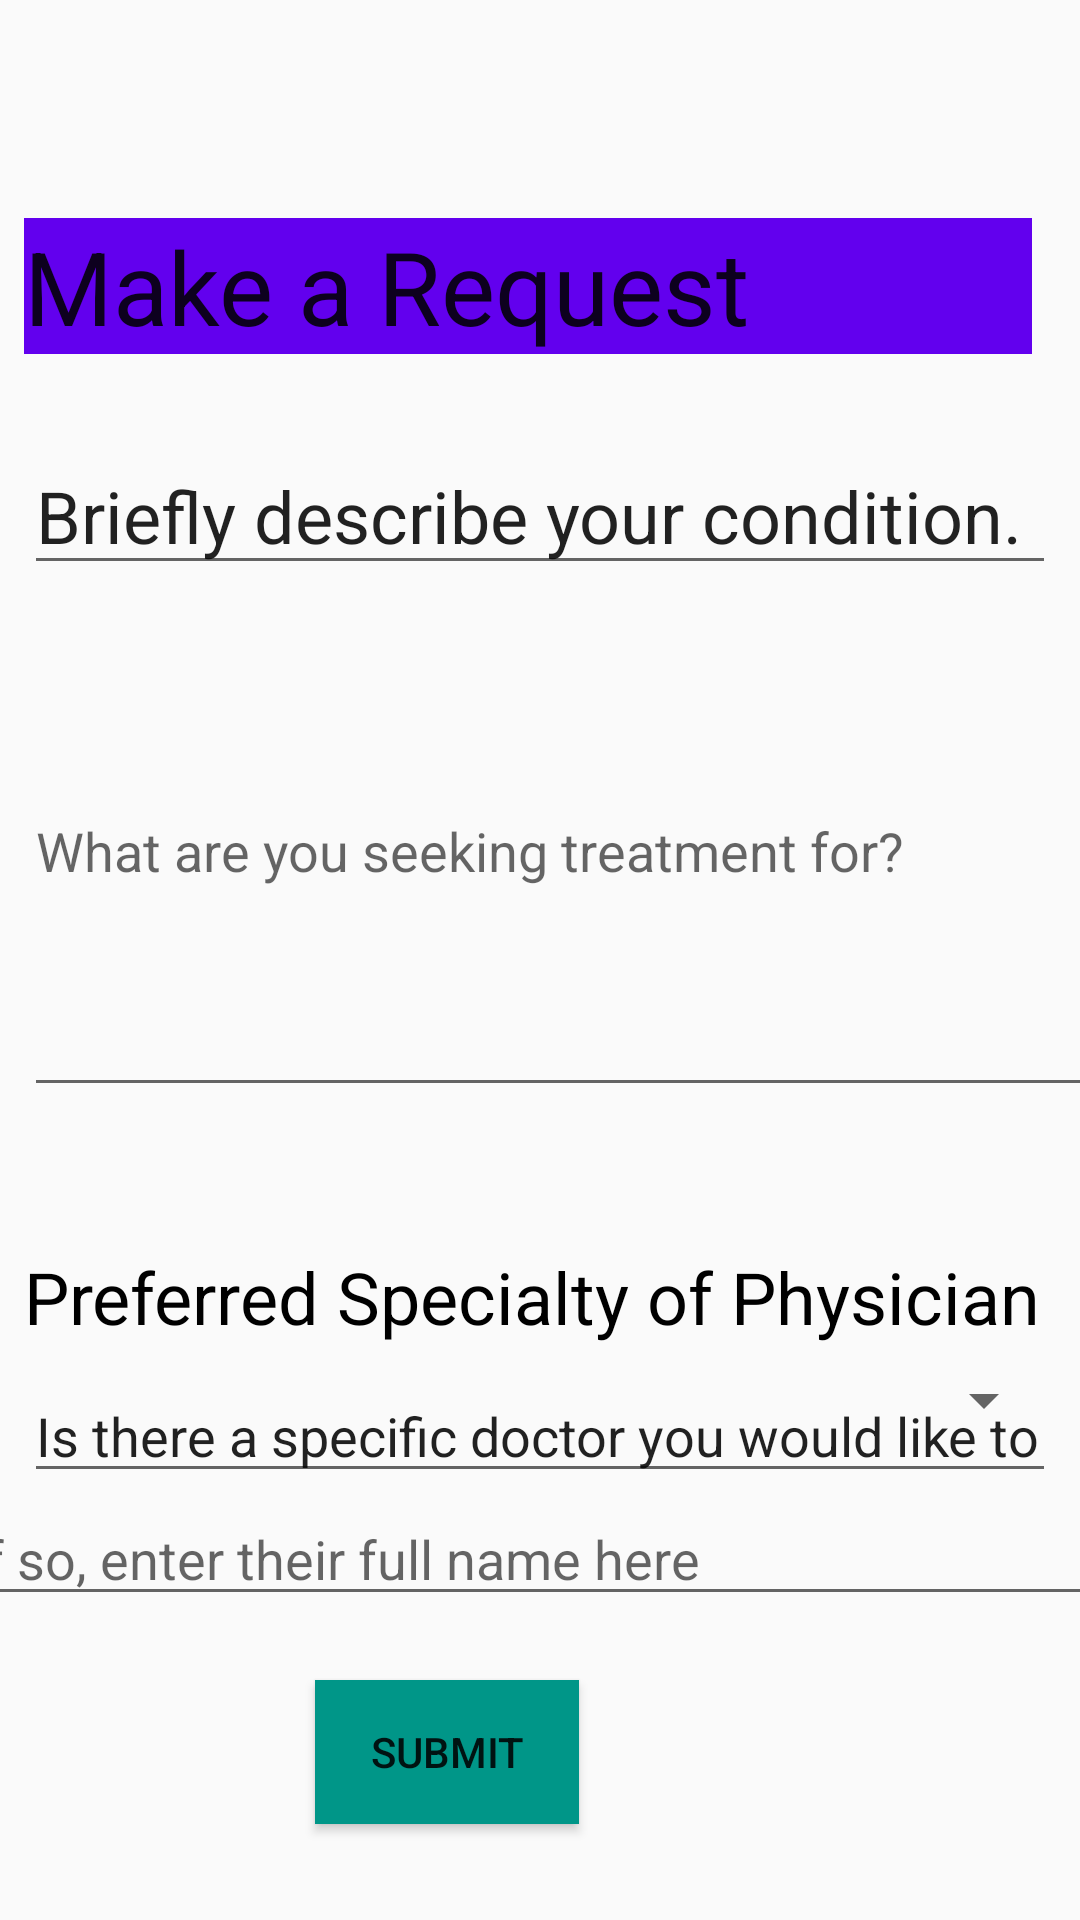

Layout XML and referenced resources for this Android screen:
<!-- AndroidManifest.xml: application theme AppTheme -->
<!-- res/layout/activity_request_form.xml -->
<?xml version="1.0" encoding="utf-8"?>
<android.support.constraint.ConstraintLayout xmlns:android="http://schemas.android.com/apk/res/android"
    xmlns:app="http://schemas.android.com/apk/res-auto"
    xmlns:tools="http://schemas.android.com/tools"
    android:id="@+id/description_instructions"
    android:layout_width="match_parent"
    android:layout_height="match_parent"
    android:layout_below="@id/EditTime"
    tools:context=".RequestForm">

    <EditText
        android:id="@+id/editText7"
        android:layout_width="fill_parent"
        android:layout_height="wrap_content"
        android:layout_marginStart="8dp"
        android:layout_marginLeft="8dp"
        android:layout_marginTop="40dp"
        android:layout_marginEnd="8dp"
        android:layout_marginRight="8dp"
        android:layout_marginBottom="70dp"
        android:autofillHints=""
        android:clickable="false"
        android:ems="10"
        android:inputType="textPersonName"
        android:selectAllOnFocus="false"
        android:singleLine="false"
        android:text="@string/specific_doctor"
        android:textAppearance="@style/TextAppearance.AppCompat.Body1"
        android:textSize="18sp"
        app:layout_constraintBottom_toBottomOf="parent"
        app:layout_constraintEnd_toEndOf="parent"
        app:layout_constraintHorizontal_bias="0.0"
        app:layout_constraintStart_toStartOf="parent"
        app:layout_constraintTop_toTopOf="parent"
        app:layout_constraintVertical_bias="0.852" />

    <Spinner
        android:id="@+id/specialtyMenu"
        android:layout_width="fill_parent"
        android:layout_height="wrap_content"
        android:layout_below="@id/specialtyTitle"
        android:layout_marginStart="8dp"
        android:layout_marginLeft="8dp"
        android:layout_marginTop="6dp"
        android:layout_marginEnd="8dp"
        android:layout_marginRight="8dp"
        android:paddingBottom="25dp"
        app:layout_constraintEnd_toEndOf="parent"
        app:layout_constraintStart_toStartOf="parent"
        app:layout_constraintTop_toBottomOf="@+id/specialtyTitle" />

    <TextView
        android:id="@+id/specialtyTitle"
        android:layout_width="fill_parent"
        android:layout_height="wrap_content"
        android:layout_below="@id/specialtyMenu"
        android:layout_marginStart="8dp"
        android:layout_marginLeft="8dp"
        android:layout_marginTop="32dp"
        android:layout_marginEnd="8dp"
        android:layout_marginRight="8dp"
        android:paddingTop="15dp"
        android:text="@string/specialty_type"
        android:textAppearance="@style/TextAppearance.AppCompat.Body1"
        android:textColor="#000000"
        android:textSize="24sp"
        app:layout_constraintEnd_toEndOf="parent"
        app:layout_constraintHorizontal_bias="0.0"
        app:layout_constraintStart_toStartOf="parent"
        app:layout_constraintTop_toBottomOf="@+id/editText5"></TextView>

    <EditText
        android:id="@+id/editText"
        android:layout_width="fill_parent"
        android:layout_height="wrap_content"
        android:layout_marginStart="8dp"
        android:layout_marginLeft="8dp"
        android:layout_marginTop="40dp"
        android:layout_marginEnd="8dp"
        android:layout_marginRight="8dp"
        android:layout_marginBottom="32dp"
        android:autofillHints=""
        android:clickable="false"
        android:ems="10"
        android:inputType="textPersonName"
        android:selectAllOnFocus="false"
        android:singleLine="false"
        android:text="@string/description_instructions"
        android:textAppearance="@style/TextAppearance.AppCompat.Body1"
        android:textSize="24sp"
        app:layout_constraintBottom_toBottomOf="parent"
        app:layout_constraintEnd_toEndOf="parent"
        app:layout_constraintHorizontal_bias="0.0"
        app:layout_constraintStart_toStartOf="parent"
        app:layout_constraintTop_toTopOf="parent"
        app:layout_constraintVertical_bias="0.204" />

    <EditText
        android:id="@+id/editText5"
        android:layout_width="438dp"
        android:layout_height="174dp"
        android:layout_marginStart="8dp"
        android:layout_marginLeft="8dp"
        android:layout_marginEnd="8dp"
        android:layout_marginRight="8dp"
        android:layout_marginBottom="60dp"
        android:ems="10"
        android:hint="@string/description_hint"
        android:importantForAutofill="no"
        android:inputType="textPersonName"
        android:singleLine="false"
        android:textSize="18sp"
        app:layout_constraintBottom_toTopOf="@+id/specialtyTitle"
        app:layout_constraintEnd_toEndOf="parent"
        app:layout_constraintHorizontal_bias="0.0"
        app:layout_constraintStart_toStartOf="parent"
        app:layout_constraintTop_toBottomOf="@+id/editText" />

    <EditText
        android:id="@+id/editText8"
        android:layout_width="389dp"
        android:layout_height="38dp"
        android:layout_marginStart="8dp"
        android:layout_marginLeft="8dp"
        android:layout_marginTop="3dp"
        android:layout_marginEnd="8dp"
        android:layout_marginRight="8dp"
        android:layout_marginBottom="32dp"
        android:ems="10"
        android:hint="@string/specific_doctorName"
        android:inputType="textPersonName"
        app:layout_constraintBottom_toBottomOf="parent"
        app:layout_constraintEnd_toEndOf="parent"
        app:layout_constraintStart_toStartOf="parent"
        app:layout_constraintTop_toBottomOf="@+id/editText7"
        app:layout_constraintVertical_bias="0.0"
        android:importantForAutofill="no" />

    <EditText
        android:id="@+id/editText9"
        android:layout_width="0dp"
        android:layout_height="wrap_content"
        android:layout_marginStart="8dp"
        android:layout_marginLeft="8dp"
        android:layout_marginTop="71dp"
        android:layout_marginEnd="16dp"
        android:layout_marginRight="16dp"
        android:layout_marginBottom="26dp"
        android:background="@color/colorPrimary"
        android:ems="10"
        android:inputType="textPersonName"
        android:text="@string/title_request"
        android:textAppearance="@style/TextAppearance.AppCompat.Display1"
        app:layout_constraintBottom_toTopOf="@+id/editText"
        app:layout_constraintEnd_toEndOf="parent"
        app:layout_constraintStart_toStartOf="parent"
        app:layout_constraintTop_toTopOf="parent"
        android:autofillHints="" />

    <Button
        android:id="@+id/submitRequest"
        android:layout_width="wrap_content"
        android:layout_height="wrap_content"
        android:layout_marginStart="167dp"
        android:layout_marginLeft="167dp"
        android:layout_marginTop="40dp"
        android:layout_marginEnd="167dp"
        android:layout_marginRight="167dp"
        android:layout_marginBottom="32dp"
        android:background="#009688"
        android:text="@string/submit"
        app:layout_constraintBottom_toBottomOf="parent"
        app:layout_constraintEnd_toEndOf="parent"
        app:layout_constraintHorizontal_bias="1.0"
        app:layout_constraintStart_toStartOf="parent"
        app:layout_constraintTop_toBottomOf="@+id/editText8"
        app:layout_constraintVertical_bias="1.0" />
</android.support.constraint.ConstraintLayout>
<!-- resources referenced by this layout -->
<resources>
  <string name="description_hint">What are you seeking treatment for?</string>
  <string name="description_instructions">Briefly describe your condition.</string>
  <string name="specialty_type">Preferred Specialty of Physician</string>
  <string name="specific_doctor">Is there a specific doctor you would like to see?</string>
  <string name="specific_doctorName">If so, enter their full name here</string>
  <string name="submit">Submit</string>
  <string name="title_request">Make a Request</string>
  <style name="AppTheme" parent="Base.Theme.AppCompat.Light.DarkActionBar">
          
          <item name="colorPrimary">@color/colorPrimary</item>
          <item name="colorPrimaryDark">@color/colorPrimaryDark</item>
          <item name="colorAccent">@color/colorAccent</item>
          <item name="android:spinnerItemStyle">
              @style/spinnerItemStyle
          </item>
  
          
          <item name="android:spinnerDropDownItemStyle">
              @style/spinnerDropDownItemStyle
          </item>
      </style>
  <style name="spinnerItemStyle">
          <item name="android:textSize">20sp</item>
          <item name="android:textColor">#000000</item>
      </style>
  <style name="spinnerDropDownItemStyle">
          <item name="android:textSize">20sp</item>
          <item name="android:textColor">#000000</item>
          <item name="android:padding">5dp</item>
      </style>
  <!-- not gathered from this repository: default colours our renderer supplied (Android Studio template values) -->
  <color name="colorPrimary">#FF6200EE</color>
  <color name="colorPrimaryDark">#FF3700B3</color>
  <color name="colorAccent">#FF03DAC5</color>
</resources>
